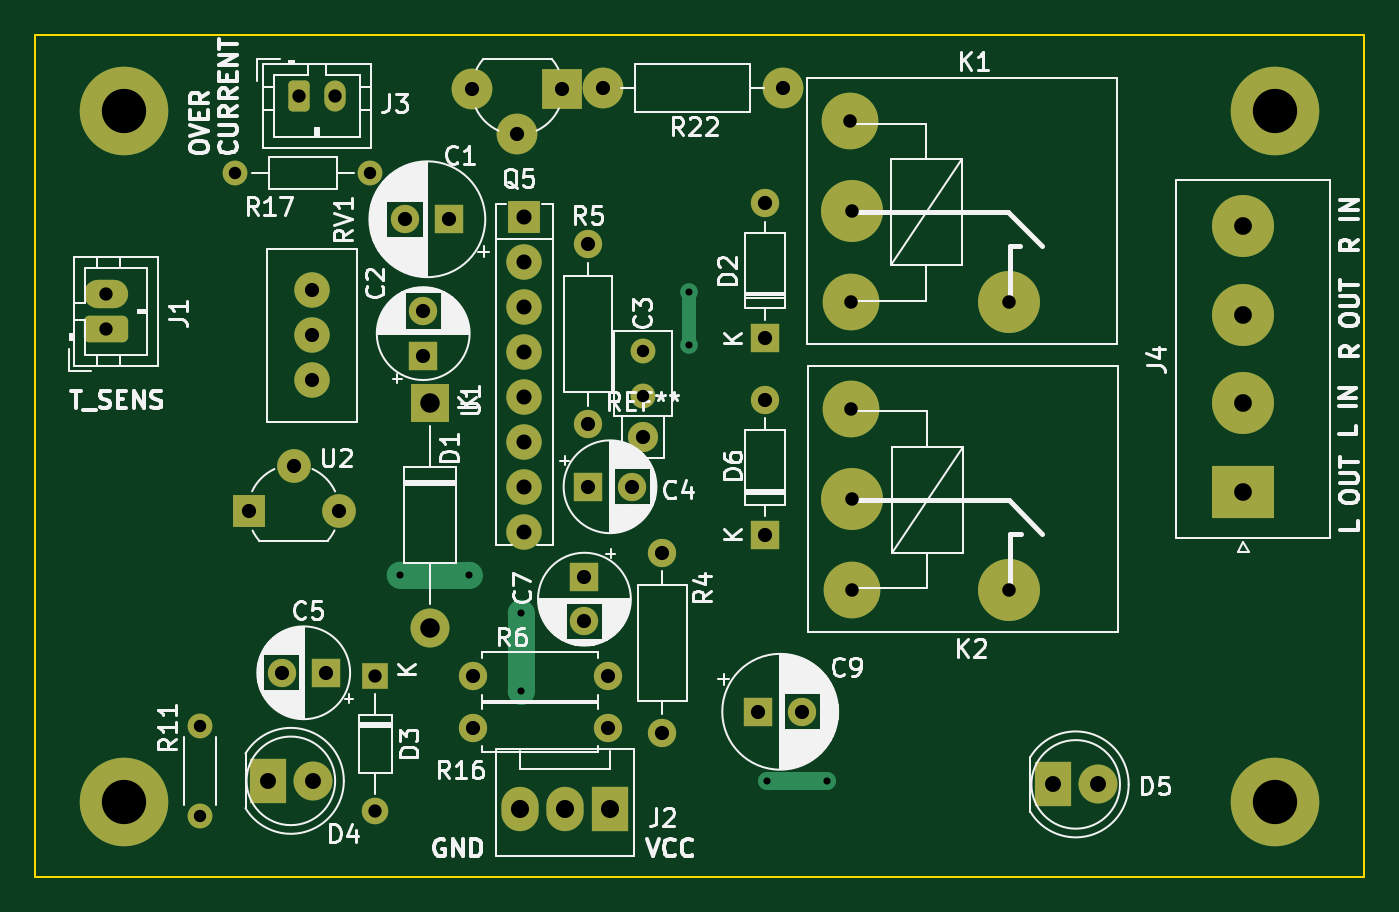
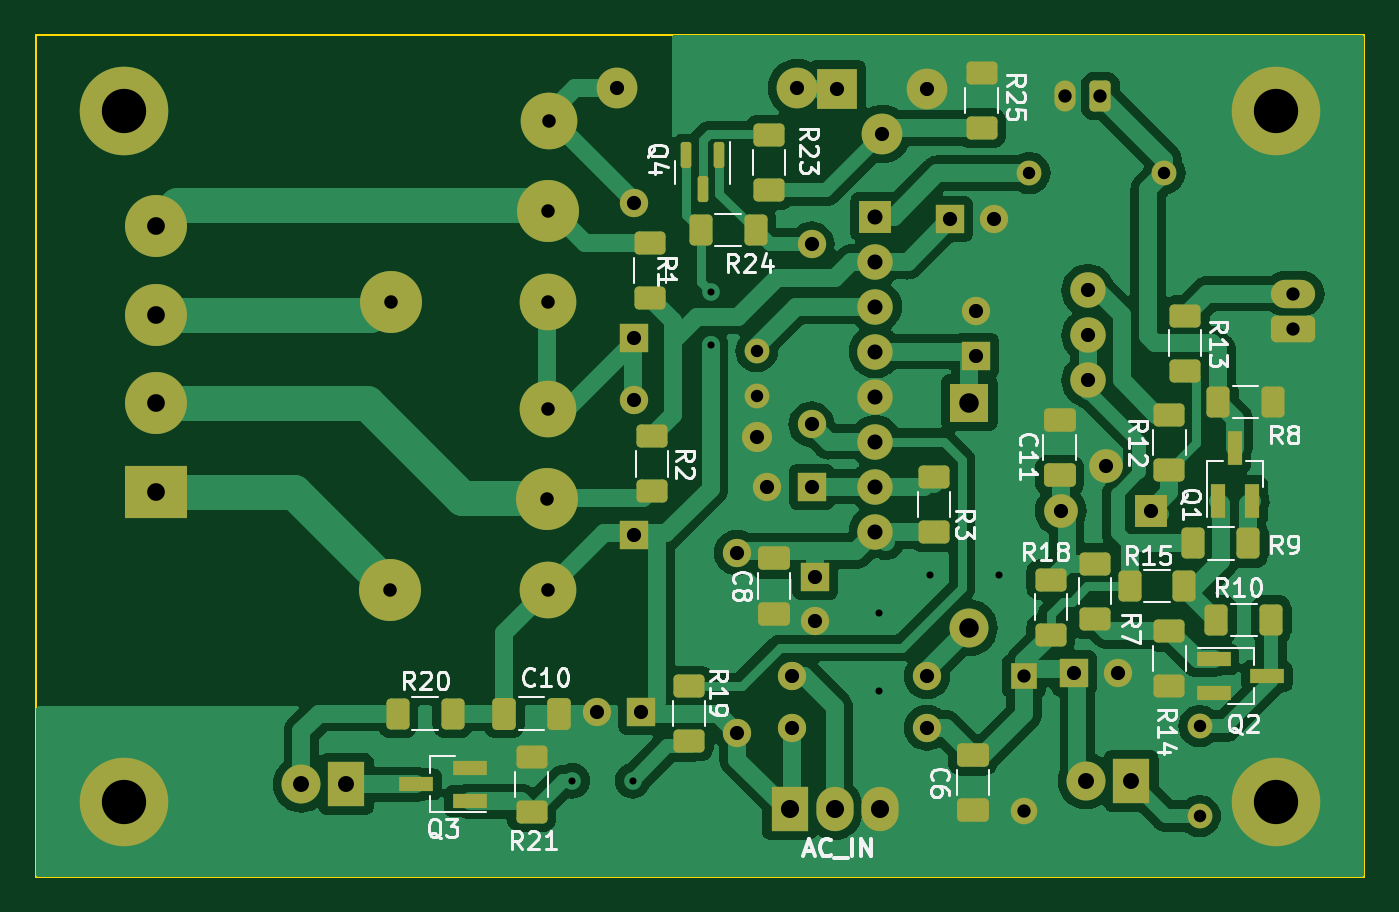
Circuit board: 11 layer files. Board 75.0 x 47.5 mm.
- bottom_copper: Zabezpieczenie UPC1237-B_Cu.gbr (122261 bytes)
- bottom_mask: Zabezpieczenie UPC1237-B_Mask.gbr (8219 bytes)
- paste: Zabezpieczenie UPC1237-B_Paste.gbr (4112 bytes)
- bottom_silk: Zabezpieczenie UPC1237-B_Silkscreen.gbr (48329 bytes)
- outline: Zabezpieczenie UPC1237-Edge_Cuts.gbr (642 bytes)
- top_copper: Zabezpieczenie UPC1237-F_Cu.gbr (9568 bytes)
- top_mask: Zabezpieczenie UPC1237-F_Mask.gbr (5132 bytes)
- paste: Zabezpieczenie UPC1237-F_Paste.gbr (480 bytes)
- top_silk: Zabezpieczenie UPC1237-F_Silkscreen.gbr (106581 bytes)
- drill: Zabezpieczenie UPC1237-NPTH.drl (285 bytes)
- drill: Zabezpieczenie UPC1237-PTH.drl (2388 bytes)

=== bottom_copper: Zabezpieczenie UPC1237-B_Cu.gbr (122261 bytes, source omitted) ===
=== bottom_mask: Zabezpieczenie UPC1237-B_Mask.gbr (8219 bytes, source omitted) ===
=== paste: Zabezpieczenie UPC1237-B_Paste.gbr ===
%TF.GenerationSoftware,KiCad,Pcbnew,7.0.9*%
%TF.CreationDate,2023-11-29T12:33:44+01:00*%
%TF.ProjectId,Zabezpieczenie UPC1237,5a616265-7a70-4696-9563-7a656e696520,rev?*%
%TF.SameCoordinates,Original*%
%TF.FileFunction,Paste,Bot*%
%TF.FilePolarity,Positive*%
%FSLAX46Y46*%
G04 Gerber Fmt 4.6, Leading zero omitted, Abs format (unit mm)*
G04 Created by KiCad (PCBNEW 7.0.9) date 2023-11-29 12:33:44*
%MOMM*%
%LPD*%
G01*
G04 APERTURE LIST*
G04 Aperture macros list*
%AMRoundRect*
0 Rectangle with rounded corners*
0 $1 Rounding radius*
0 $2 $3 $4 $5 $6 $7 $8 $9 X,Y pos of 4 corners*
0 Add a 4 corners polygon primitive as box body*
4,1,4,$2,$3,$4,$5,$6,$7,$8,$9,$2,$3,0*
0 Add four circle primitives for the rounded corners*
1,1,$1+$1,$2,$3*
1,1,$1+$1,$4,$5*
1,1,$1+$1,$6,$7*
1,1,$1+$1,$8,$9*
0 Add four rect primitives between the rounded corners*
20,1,$1+$1,$2,$3,$4,$5,0*
20,1,$1+$1,$4,$5,$6,$7,0*
20,1,$1+$1,$6,$7,$8,$9,0*
20,1,$1+$1,$8,$9,$2,$3,0*%
G04 Aperture macros list end*
%ADD10R,1.900000X0.800000*%
%ADD11RoundRect,0.250000X0.650000X-0.412500X0.650000X0.412500X-0.650000X0.412500X-0.650000X-0.412500X0*%
%ADD12R,0.800000X1.900000*%
%ADD13RoundRect,0.250000X0.625000X-0.400000X0.625000X0.400000X-0.625000X0.400000X-0.625000X-0.400000X0*%
%ADD14RoundRect,0.250000X0.400000X0.625000X-0.400000X0.625000X-0.400000X-0.625000X0.400000X-0.625000X0*%
%ADD15RoundRect,0.250000X-0.400000X-0.625000X0.400000X-0.625000X0.400000X0.625000X-0.400000X0.625000X0*%
%ADD16RoundRect,0.250000X-0.412500X-0.650000X0.412500X-0.650000X0.412500X0.650000X-0.412500X0.650000X0*%
%ADD17RoundRect,0.250000X-0.625000X0.400000X-0.625000X-0.400000X0.625000X-0.400000X0.625000X0.400000X0*%
%ADD18RoundRect,0.150000X-0.150000X0.587500X-0.150000X-0.587500X0.150000X-0.587500X0.150000X0.587500X0*%
%ADD19RoundRect,0.250000X-0.650000X0.412500X-0.650000X-0.412500X0.650000X-0.412500X0.650000X0.412500X0*%
G04 APERTURE END LIST*
D10*
%TO.C,Q2*%
X106500000Y-131950000D03*
X106500000Y-133850000D03*
X103500000Y-132900000D03*
%TD*%
D11*
%TO.C,C11*%
X115200000Y-121562500D03*
X115200000Y-118437500D03*
%TD*%
D12*
%TO.C,Q1*%
X106250000Y-123000000D03*
X104350000Y-123000000D03*
X105300000Y-120000000D03*
%TD*%
D13*
%TO.C,R1*%
X138300000Y-111550000D03*
X138300000Y-108450000D03*
%TD*%
D11*
%TO.C,C8*%
X131300000Y-129362500D03*
X131300000Y-126237500D03*
%TD*%
D14*
%TO.C,R20*%
X152550000Y-135000000D03*
X149450000Y-135000000D03*
%TD*%
D15*
%TO.C,R8*%
X103150000Y-117400000D03*
X106250000Y-117400000D03*
%TD*%
D16*
%TO.C,C10*%
X143437500Y-135000000D03*
X146562500Y-135000000D03*
%TD*%
D13*
%TO.C,R18*%
X115700000Y-130550000D03*
X115700000Y-127450000D03*
%TD*%
D15*
%TO.C,R24*%
X132350000Y-107700000D03*
X135450000Y-107700000D03*
%TD*%
D17*
%TO.C,R19*%
X136100000Y-133450000D03*
X136100000Y-136550000D03*
%TD*%
D13*
%TO.C,R14*%
X109000000Y-133450000D03*
X109000000Y-130350000D03*
%TD*%
D17*
%TO.C,R21*%
X145000000Y-137450000D03*
X145000000Y-140550000D03*
%TD*%
D13*
%TO.C,R23*%
X131600000Y-105450000D03*
X131600000Y-102350000D03*
%TD*%
D15*
%TO.C,R9*%
X104550000Y-125400000D03*
X107650000Y-125400000D03*
%TD*%
D13*
%TO.C,R12*%
X109000000Y-121250000D03*
X109000000Y-118150000D03*
%TD*%
D18*
%TO.C,Q4*%
X134400000Y-103500000D03*
X136300000Y-103500000D03*
X135350000Y-105375000D03*
%TD*%
D19*
%TO.C,C6*%
X120100000Y-137337500D03*
X120100000Y-140462500D03*
%TD*%
D17*
%TO.C,R2*%
X138200000Y-119350000D03*
X138200000Y-122450000D03*
%TD*%
%TO.C,R13*%
X108100000Y-112550000D03*
X108100000Y-115650000D03*
%TD*%
%TO.C,R7*%
X113200000Y-126550000D03*
X113200000Y-129650000D03*
%TD*%
D13*
%TO.C,R25*%
X119600000Y-101950000D03*
X119600000Y-98850000D03*
%TD*%
D10*
%TO.C,Q3*%
X148500000Y-139950000D03*
X148500000Y-138050000D03*
X151500000Y-139000000D03*
%TD*%
D15*
%TO.C,R15*%
X108150000Y-127800000D03*
X111250000Y-127800000D03*
%TD*%
D17*
%TO.C,R3*%
X122300000Y-121650000D03*
X122300000Y-124750000D03*
%TD*%
D15*
%TO.C,R10*%
X103250000Y-129700000D03*
X106350000Y-129700000D03*
%TD*%
M02*

=== bottom_silk: Zabezpieczenie UPC1237-B_Silkscreen.gbr (48329 bytes, source omitted) ===
=== outline: Zabezpieczenie UPC1237-Edge_Cuts.gbr ===
%TF.GenerationSoftware,KiCad,Pcbnew,7.0.9*%
%TF.CreationDate,2023-11-29T12:33:44+01:00*%
%TF.ProjectId,Zabezpieczenie UPC1237,5a616265-7a70-4696-9563-7a656e696520,rev?*%
%TF.SameCoordinates,Original*%
%TF.FileFunction,Profile,NP*%
%FSLAX46Y46*%
G04 Gerber Fmt 4.6, Leading zero omitted, Abs format (unit mm)*
G04 Created by KiCad (PCBNEW 7.0.9) date 2023-11-29 12:33:44*
%MOMM*%
%LPD*%
G01*
G04 APERTURE LIST*
%TA.AperFunction,Profile*%
%ADD10C,0.100000*%
%TD*%
G04 APERTURE END LIST*
D10*
X98000000Y-96700000D02*
X173000000Y-96700000D01*
X173000000Y-144200000D01*
X98000000Y-144200000D01*
X98000000Y-96700000D01*
M02*

=== top_copper: Zabezpieczenie UPC1237-F_Cu.gbr (9568 bytes, source omitted) ===
=== top_mask: Zabezpieczenie UPC1237-F_Mask.gbr ===
%TF.GenerationSoftware,KiCad,Pcbnew,7.0.9*%
%TF.CreationDate,2023-11-29T12:33:44+01:00*%
%TF.ProjectId,Zabezpieczenie UPC1237,5a616265-7a70-4696-9563-7a656e696520,rev?*%
%TF.SameCoordinates,Original*%
%TF.FileFunction,Soldermask,Top*%
%TF.FilePolarity,Negative*%
%FSLAX46Y46*%
G04 Gerber Fmt 4.6, Leading zero omitted, Abs format (unit mm)*
G04 Created by KiCad (PCBNEW 7.0.9) date 2023-11-29 12:33:44*
%MOMM*%
%LPD*%
G01*
G04 APERTURE LIST*
G04 Aperture macros list*
%AMRoundRect*
0 Rectangle with rounded corners*
0 $1 Rounding radius*
0 $2 $3 $4 $5 $6 $7 $8 $9 X,Y pos of 4 corners*
0 Add a 4 corners polygon primitive as box body*
4,1,4,$2,$3,$4,$5,$6,$7,$8,$9,$2,$3,0*
0 Add four circle primitives for the rounded corners*
1,1,$1+$1,$2,$3*
1,1,$1+$1,$4,$5*
1,1,$1+$1,$6,$7*
1,1,$1+$1,$8,$9*
0 Add four rect primitives between the rounded corners*
20,1,$1+$1,$2,$3,$4,$5,0*
20,1,$1+$1,$4,$5,$6,$7,0*
20,1,$1+$1,$6,$7,$8,$9,0*
20,1,$1+$1,$8,$9,$2,$3,0*%
G04 Aperture macros list end*
%ADD10O,1.400000X1.400000*%
%ADD11C,1.400000*%
%ADD12RoundRect,0.250000X-0.350000X-0.625000X0.350000X-0.625000X0.350000X0.625000X-0.350000X0.625000X0*%
%ADD13O,1.200000X1.750000*%
%ADD14R,1.600000X1.600000*%
%ADD15C,1.600000*%
%ADD16R,2.200000X2.200000*%
%ADD17O,2.200000X2.200000*%
%ADD18O,1.600000X1.600000*%
%ADD19C,2.300000*%
%ADD20R,1.800000X1.800000*%
%ADD21C,2.000000*%
%ADD22C,1.900000*%
%ADD23R,3.500000X3.000000*%
%ADD24C,3.500000*%
%ADD25R,2.100000X2.500000*%
%ADD26C,2.200000*%
%ADD27C,3.200000*%
%ADD28RoundRect,0.312500X0.937500X-0.437500X0.937500X0.437500X-0.937500X0.437500X-0.937500X-0.437500X0*%
%ADD29O,2.500000X1.600000*%
%ADD30O,2.100000X2.500000*%
%ADD31R,2.300000X2.300000*%
%ADD32C,1.700000*%
%ADD33R,1.500000X1.500000*%
%ADD34O,1.500000X1.500000*%
%ADD35C,5.000000*%
G04 APERTURE END LIST*
D10*
%TO.C,R17*%
X109290000Y-104500000D03*
D11*
X116910000Y-104500000D03*
%TD*%
D12*
%TO.C,J3*%
X112900000Y-100150000D03*
D13*
X114900000Y-100150000D03*
%TD*%
D14*
%TO.C,C4*%
X129194888Y-122200000D03*
D15*
X131694888Y-122200000D03*
%TD*%
D16*
%TO.C,D1*%
X120300000Y-117450000D03*
D17*
X120300000Y-130150000D03*
%TD*%
D15*
%TO.C,R6*%
X130310000Y-132900000D03*
D18*
X122690000Y-132900000D03*
%TD*%
D14*
%TO.C,C5*%
X114405113Y-132700000D03*
D15*
X111905113Y-132700000D03*
%TD*%
D19*
%TO.C,R22*%
X130020000Y-99700000D03*
X140180000Y-99700000D03*
%TD*%
D14*
%TO.C,D2*%
X139200000Y-113810000D03*
D18*
X139200000Y-106190000D03*
%TD*%
D14*
%TO.C,C7*%
X129000000Y-127294888D03*
D15*
X129000000Y-129794888D03*
%TD*%
D20*
%TO.C,U1*%
X125600000Y-106960000D03*
D21*
X125600000Y-109500000D03*
X125600000Y-112040000D03*
X125600000Y-114580000D03*
X125600000Y-117120000D03*
X125600000Y-119660000D03*
X125600000Y-122200000D03*
X125600000Y-124740000D03*
%TD*%
D20*
%TO.C,U2*%
X110050000Y-123550000D03*
D22*
X112590000Y-121010000D03*
X115130000Y-123550000D03*
%TD*%
D23*
%TO.C,J4*%
X166200000Y-122500000D03*
D24*
X166200000Y-117500000D03*
X166200000Y-112500000D03*
X166200000Y-107500000D03*
%TD*%
D15*
%TO.C,R4*%
X133400000Y-136080000D03*
D18*
X133400000Y-125920000D03*
%TD*%
D15*
%TO.C,R5*%
X129200000Y-118680000D03*
D18*
X129200000Y-108520000D03*
%TD*%
D14*
%TO.C,C2*%
X119900000Y-114805113D03*
D15*
X119900000Y-112305113D03*
%TD*%
D25*
%TO.C,D5*%
X155460000Y-139000000D03*
D26*
X158000000Y-139000000D03*
%TD*%
D25*
%TO.C,D4*%
X111160000Y-138800000D03*
D26*
X113700000Y-138800000D03*
%TD*%
D11*
%TO.C,C3*%
X132300000Y-114550000D03*
X132300000Y-117050000D03*
%TD*%
%TO.C,R11*%
X107300000Y-135710000D03*
D10*
X107300000Y-140790000D03*
%TD*%
D14*
%TO.C,C9*%
X138800000Y-134900000D03*
D15*
X141300000Y-134900000D03*
%TD*%
D24*
%TO.C,K2*%
X144120000Y-122890000D03*
X152990000Y-128000000D03*
D27*
X144050000Y-117810000D03*
X144100000Y-128000000D03*
%TD*%
D28*
%TO.C,J1*%
X102000000Y-113300000D03*
D29*
X102000000Y-111300000D03*
%TD*%
D27*
%TO.C,K1*%
X144060000Y-111760000D03*
X144010000Y-101570000D03*
D24*
X152950000Y-111760000D03*
X144080000Y-106650000D03*
%TD*%
D14*
%TO.C,D6*%
X139200000Y-124910000D03*
D18*
X139200000Y-117290000D03*
%TD*%
D25*
%TO.C,J2*%
X130440000Y-140400000D03*
D30*
X127900000Y-140400000D03*
X125360000Y-140400000D03*
%TD*%
D31*
%TO.C,Q5*%
X127750000Y-99750000D03*
D19*
X125210000Y-102290000D03*
X122670000Y-99750000D03*
%TD*%
D14*
%TO.C,C1*%
X121382380Y-107100000D03*
D15*
X118882380Y-107100000D03*
%TD*%
D32*
%TO.C,REF\u002A\u002A*%
X132300000Y-119400000D03*
%TD*%
D33*
%TO.C,D3*%
X117200000Y-132885000D03*
D34*
X117200000Y-140505000D03*
%TD*%
D15*
%TO.C,R16*%
X130310000Y-135800000D03*
D18*
X122690000Y-135800000D03*
%TD*%
D21*
%TO.C,RV1*%
X113600000Y-111120000D03*
X113600000Y-113660000D03*
X113600000Y-116200000D03*
%TD*%
D35*
%TO.C,REF\u002A\u002A*%
X103000000Y-101000000D03*
%TD*%
%TO.C,REF\u002A\u002A*%
X168000000Y-140000000D03*
%TD*%
%TO.C,REF\u002A\u002A*%
X168000000Y-101000000D03*
%TD*%
%TO.C,REF\u002A\u002A*%
X103000000Y-140000000D03*
%TD*%
M02*

=== paste: Zabezpieczenie UPC1237-F_Paste.gbr ===
%TF.GenerationSoftware,KiCad,Pcbnew,7.0.9*%
%TF.CreationDate,2023-11-29T12:33:44+01:00*%
%TF.ProjectId,Zabezpieczenie UPC1237,5a616265-7a70-4696-9563-7a656e696520,rev?*%
%TF.SameCoordinates,Original*%
%TF.FileFunction,Paste,Top*%
%TF.FilePolarity,Positive*%
%FSLAX46Y46*%
G04 Gerber Fmt 4.6, Leading zero omitted, Abs format (unit mm)*
G04 Created by KiCad (PCBNEW 7.0.9) date 2023-11-29 12:33:44*
%MOMM*%
%LPD*%
G01*
G04 APERTURE LIST*
G04 APERTURE END LIST*
M02*

=== top_silk: Zabezpieczenie UPC1237-F_Silkscreen.gbr (106581 bytes, source omitted) ===
=== drill: Zabezpieczenie UPC1237-NPTH.drl ===
M48
; DRILL file {KiCad 7.0.9} date Wed Nov 29 12:33:46 2023
; FORMAT={-:-/ absolute / metric / decimal}
; #@! TF.CreationDate,2023-11-29T12:33:46+01:00
; #@! TF.GenerationSoftware,Kicad,Pcbnew,7.0.9
; #@! TF.FileFunction,NonPlated,1,2,NPTH
FMAT,2
METRIC
%
G90
G05
T0
M30

=== drill: Zabezpieczenie UPC1237-PTH.drl ===
M48
; DRILL file {KiCad 7.0.9} date Wed Nov 29 12:33:46 2023
; FORMAT={-:-/ absolute / metric / decimal}
; #@! TF.CreationDate,2023-11-29T12:33:46+01:00
; #@! TF.GenerationSoftware,Kicad,Pcbnew,7.0.9
; #@! TF.FileFunction,Plated,1,2,PTH
FMAT,2
METRIC
; #@! TA.AperFunction,Plated,PTH,ViaDrill
T1C0.400
; #@! TA.AperFunction,Plated,PTH,ComponentDrill
T2C0.700
; #@! TA.AperFunction,Plated,PTH,ComponentDrill
T3C0.750
; #@! TA.AperFunction,Plated,PTH,ComponentDrill
T4C0.762
; #@! TA.AperFunction,Plated,PTH,ComponentDrill
T5C0.800
; #@! TA.AperFunction,Plated,PTH,ComponentDrill
T6C0.850
; #@! TA.AperFunction,Plated,PTH,ComponentDrill
T7C0.900
; #@! TA.AperFunction,Plated,PTH,ComponentDrill
T8C1.000
; #@! TA.AperFunction,Plated,PTH,ComponentDrill
T9C1.020
; #@! TA.AperFunction,Plated,PTH,ComponentDrill
T10C1.100
; #@! TA.AperFunction,Plated,PTH,ComponentDrill
T11C2.500
%
G90
G05
T1
X118.6Y-127.2
X122.5Y-127.2
X125.4Y-129.3
X125.4Y-133.7
X134.9Y-111.2
X134.9Y-114.2
X139.3Y-138.8
X142.7Y-138.8
T2
X107.3Y-135.71
X107.3Y-140.79
X109.29Y-104.5
X116.91Y-104.5
X132.3Y-114.55
X132.3Y-117.05
T3
X102.0Y-111.3
X102.0Y-113.3
X112.9Y-100.15
X114.9Y-100.15
X117.2Y-132.885
X117.2Y-140.505
T4
X144.01Y-101.57
X144.05Y-117.81
X144.06Y-111.76
X144.08Y-106.65
X144.1Y-128.0
X144.12Y-122.89
X152.95Y-111.76
X152.99Y-128.0
T5
X110.05Y-123.55
X111.905Y-132.7
X112.59Y-121.01
X113.6Y-111.12
X113.6Y-113.66
X113.6Y-116.2
X114.405Y-132.7
X115.13Y-123.55
X118.882Y-107.1
X119.9Y-112.305
X119.9Y-114.805
X121.382Y-107.1
X122.67Y-99.75
X122.69Y-132.9
X122.69Y-135.8
X125.21Y-102.29
X127.75Y-99.75
X129.0Y-127.295
X129.0Y-129.795
X129.195Y-122.2
X129.2Y-108.52
X129.2Y-118.68
X130.02Y-99.7
X130.31Y-132.9
X130.31Y-135.8
X131.695Y-122.2
X132.3Y-119.4
X133.4Y-125.92
X133.4Y-136.08
X138.8Y-134.9
X139.2Y-106.19
X139.2Y-113.81
X139.2Y-117.29
X139.2Y-124.91
X140.18Y-99.7
X141.3Y-134.9
T6
X125.6Y-106.96
X125.6Y-109.5
X125.6Y-112.04
X125.6Y-114.58
X125.6Y-117.12
X125.6Y-119.66
X125.6Y-122.2
X125.6Y-124.74
T7
X111.16Y-138.8
X113.7Y-138.8
X155.46Y-139.0
X158.0Y-139.0
T8
X166.2Y-107.5
X166.2Y-112.5
X166.2Y-117.5
X166.2Y-122.5
T9
X125.36Y-140.4
X127.9Y-140.4
X130.44Y-140.4
T10
X120.3Y-117.45
X120.3Y-130.15
T11
X103.0Y-101.0
X103.0Y-140.0
X168.0Y-101.0
X168.0Y-140.0
T0
M30

